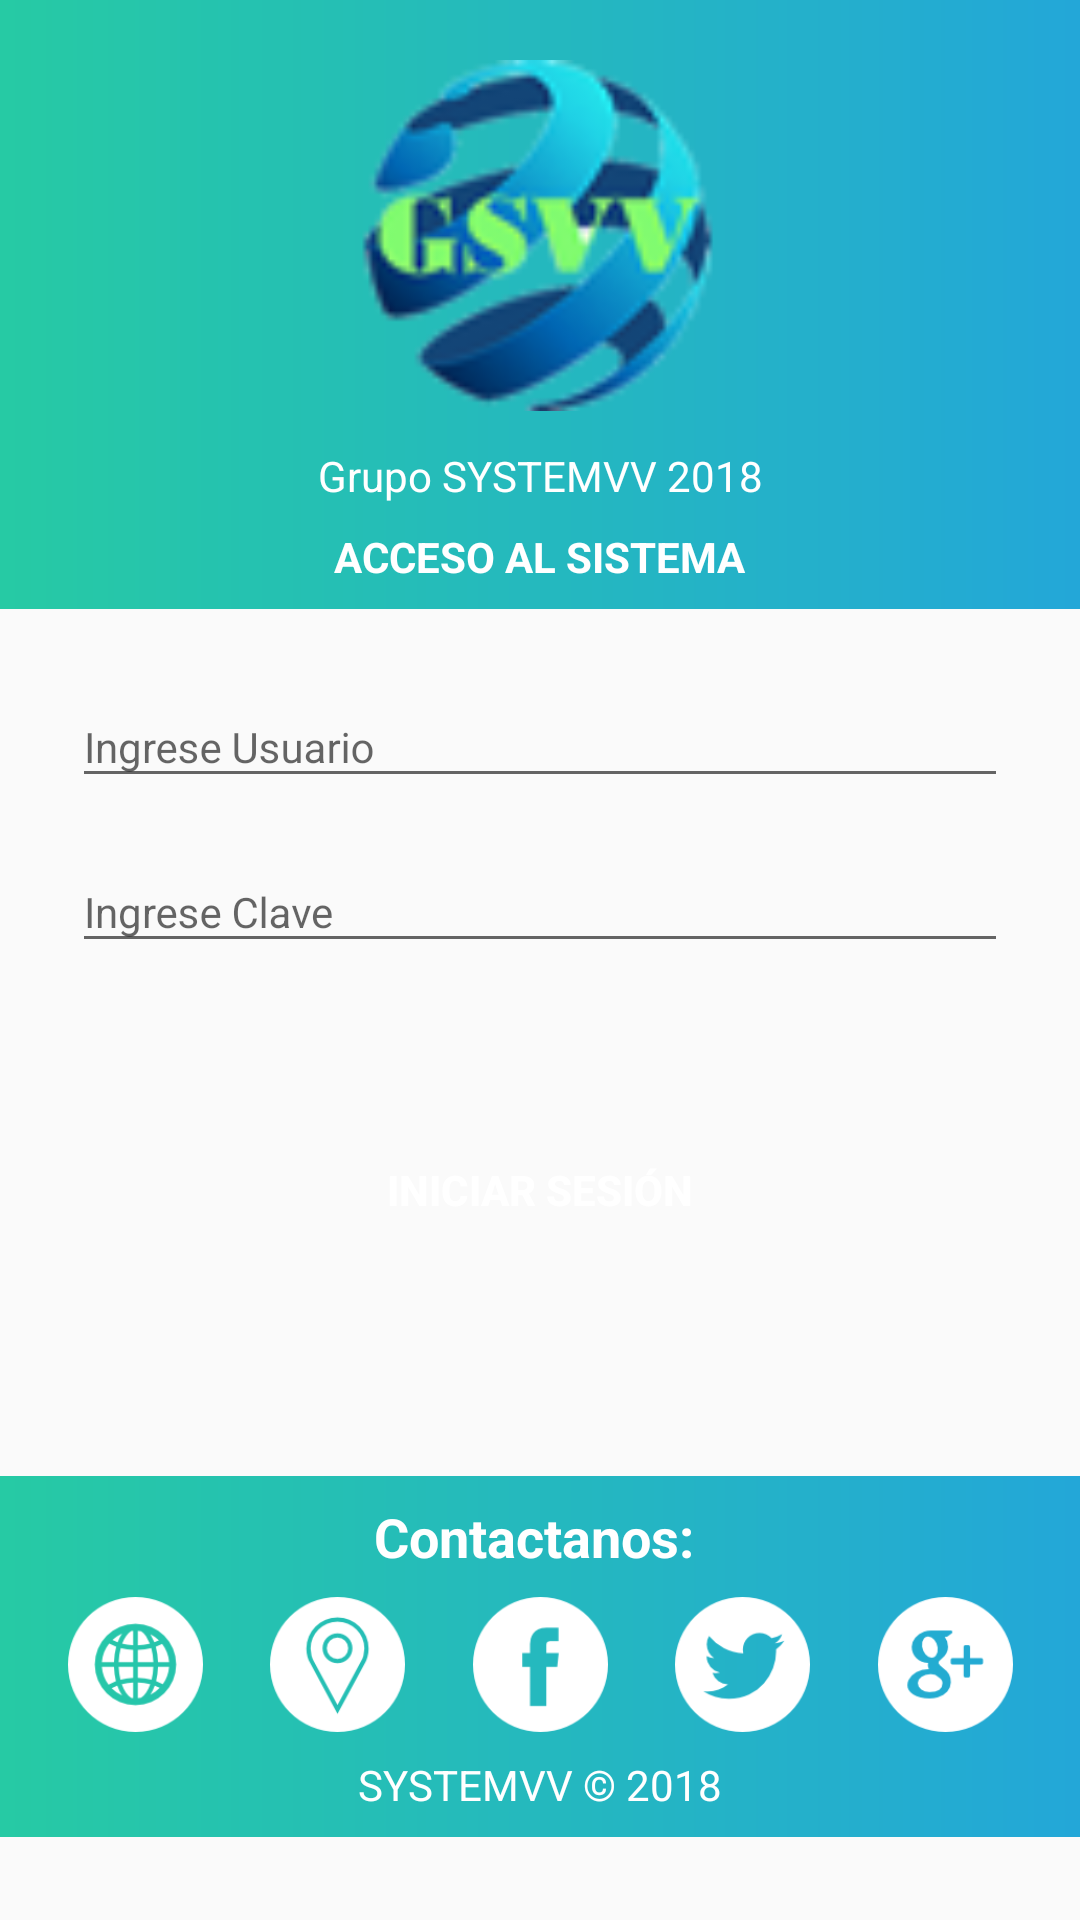

The Android layout XML behind this screen, and the referenced resources:
<!-- AndroidManifest.xml: application theme AppTheme.NoActionBar -->
<!-- res/layout/activity_login.xml -->
<?xml version="1.0" encoding="utf-8"?>
<ScrollView xmlns:android="http://schemas.android.com/apk/res/android"
    xmlns:app="http://schemas.android.com/apk/res-auto"
    xmlns:tools="http://schemas.android.com/tools"
    android:layout_width="match_parent"
    android:layout_height="match_parent"
    android:fillViewport="true">

    <android.support.constraint.ConstraintLayout
        android:id="@+id/constraintLayoutPrincipal"
        android:layout_width="match_parent"
        android:layout_height="match_parent">

        <android.support.constraint.ConstraintLayout
            android:id="@+id/constraintLayoutSegundo"
            android:layout_width="match_parent"
            android:layout_height="wrap_content"
            android:background="@drawable/stilobienvenida">


            <ImageView
                android:id="@+id/imageLogo"
                android:layout_width="125dp"
                android:layout_height="125dp"
                android:layout_marginEnd="8dp"
                android:layout_marginLeft="8dp"
                android:layout_marginRight="8dp"
                android:layout_marginStart="8dp"
                android:layout_marginTop="16dp"
                android:src="@drawable/logo"
                app:layout_constraintEnd_toEndOf="parent"
                app:layout_constraintStart_toStartOf="parent"
                app:layout_constraintTop_toTopOf="parent" />

            <TextView
                android:id="@+id/textView"
                android:layout_width="wrap_content"
                android:layout_height="wrap_content"
                android:layout_gravity="center"
                android:layout_marginEnd="8dp"
                android:layout_marginLeft="8dp"
                android:layout_marginRight="8dp"
                android:layout_marginStart="8dp"
                android:layout_marginTop="8dp"
                android:paddingBottom="8dp"
                android:text="Grupo SYSTEMVV 2018"
                android:textColor="#ffffff"
                app:layout_constraintEnd_toEndOf="parent"
                app:layout_constraintStart_toStartOf="parent"
                app:layout_constraintTop_toBottomOf="@+id/imageLogo" />


            <TextView
                android:layout_width="wrap_content"
                android:layout_height="wrap_content"
                android:layout_gravity="center"
                android:layout_marginBottom="8dp"
                android:layout_marginEnd="8dp"
                android:layout_marginLeft="8dp"
                android:layout_marginRight="8dp"
                android:layout_marginStart="8dp"
                android:text="ACCESO AL SISTEMA"
                android:textColor="#fff"
                android:textSize="14sp"
                android:textStyle="bold"
                app:layout_constraintBottom_toBottomOf="parent"
                app:layout_constraintEnd_toEndOf="parent"
                app:layout_constraintStart_toStartOf="parent"
                app:layout_constraintTop_toBottomOf="@+id/textView" />

        </android.support.constraint.ConstraintLayout>


        <android.support.design.widget.TextInputLayout
            android:id="@+id/desing_usuario"
            android:layout_width="match_parent"
            android:layout_height="wrap_content"
            android:layout_marginEnd="24dp"
            android:layout_marginLeft="24dp"
            android:layout_marginRight="24dp"
            android:layout_marginStart="24dp"
            android:layout_marginTop="16dp"
            app:layout_constraintEnd_toEndOf="parent"
            app:layout_constraintStart_toStartOf="parent"
            app:layout_constraintTop_toBottomOf="@+id/constraintLayoutSegundo">

            <EditText
                android:id="@+id/et_usuario"
                android:layout_width="match_parent"
                android:layout_height="wrap_content"
                android:maxLines="1"
                android:textSize="14sp"
                android:hint="Ingrese Usuario" />

        </android.support.design.widget.TextInputLayout>


        <android.support.design.widget.TextInputLayout
            android:id="@+id/desing_password"
            android:layout_width="match_parent"
            android:layout_height="wrap_content"
            android:layout_marginEnd="24dp"
            android:layout_marginLeft="24dp"
            android:layout_marginRight="24dp"
            android:layout_marginStart="24dp"
            android:layout_marginTop="8dp"
            app:layout_constraintEnd_toEndOf="parent"
            app:layout_constraintStart_toStartOf="parent"
            app:layout_constraintTop_toBottomOf="@+id/desing_usuario">

            <EditText
                android:id="@+id/et_password"
                android:layout_width="match_parent"
                android:layout_height="wrap_content"
                android:hint="Ingrese Clave"
                android:maxLines="1"
                android:textSize="14sp"
                android:inputType="textPassword" />



        </android.support.design.widget.TextInputLayout>


        <Button
            android:id="@+id/btnLogin"
            android:layout_width="match_parent"
            android:layout_height="wrap_content"
            android:layout_marginBottom="16dp"
            android:layout_marginEnd="24dp"
            android:layout_marginLeft="24dp"
            android:layout_marginRight="24dp"
            android:layout_marginStart="24dp"
            android:layout_marginTop="24dp"
            android:background="@drawable/btn_bg"
            android:text="Iniciar Sesión"
            android:textColor="#ffffff"
            android:textStyle="bold"
            app:layout_constraintBottom_toTopOf="@+id/constraintLayoutTercero"
            app:layout_constraintEnd_toEndOf="parent"
            app:layout_constraintStart_toStartOf="parent"
            app:layout_constraintTop_toBottomOf="@+id/desing_password" />


        <ProgressBar
            android:visibility="gone"
            android:id="@+id/progressBar"
            android:layout_width="wrap_content"
            android:layout_height="wrap_content"
            android:layout_marginBottom="8dp"
            android:layout_marginEnd="8dp"
            android:layout_marginLeft="8dp"
            android:layout_marginRight="8dp"
            android:layout_marginStart="8dp"
            android:layout_marginTop="8dp"
            app:layout_constraintBottom_toBottomOf="parent"
            app:layout_constraintEnd_toEndOf="parent"
            app:layout_constraintStart_toStartOf="parent"
            app:layout_constraintTop_toTopOf="parent" />


        <android.support.constraint.ConstraintLayout
            android:id="@+id/constraintLayoutTercero"
            android:layout_width="0dp"
            android:layout_height="wrap_content"
            android:layout_marginBottom="0dp"
            android:layout_marginTop="28dp"
            android:background="@drawable/stilobienvenida"
            app:layout_constraintBottom_toBottomOf="parent"
            app:layout_constraintEnd_toEndOf="parent"
            app:layout_constraintStart_toStartOf="parent"
            app:layout_constraintTop_toBottomOf="@+id/btnLogin">


            <TextView
                android:id="@+id/textView2"
                android:layout_width="wrap_content"
                android:layout_height="wrap_content"
                android:layout_gravity="center_horizontal"
                android:layout_marginEnd="8dp"
                android:layout_marginLeft="8dp"
                android:layout_marginRight="8dp"
                android:layout_marginStart="8dp"
                android:layout_marginTop="8dp"
                android:text="Contactanos: "
                android:textColor="#ffffff"
                android:textSize="18sp"
                android:textStyle="bold"
                app:layout_constraintEnd_toEndOf="parent"
                app:layout_constraintStart_toStartOf="parent"
                app:layout_constraintTop_toTopOf="parent" />


            <ImageView
                android:id="@+id/iv_systemweb"
                android:layout_width="45dp"
                android:layout_height="45dp"
                android:layout_marginTop="8dp"
                android:src="@drawable/internet"
                app:layout_constraintEnd_toStartOf="@+id/iv_systemMaps"
                app:layout_constraintHorizontal_bias="0.5"
                app:layout_constraintStart_toStartOf="parent"
                app:layout_constraintTop_toBottomOf="@+id/textView2" />

            <ImageView
                android:id="@+id/iv_systemMaps"
                android:layout_width="45dp"
                android:layout_height="45dp"
                android:layout_marginTop="8dp"
                android:src="@drawable/gps"
                app:layout_constraintEnd_toStartOf="@+id/iv_systemFacebook"
                app:layout_constraintHorizontal_bias="0.5"
                app:layout_constraintStart_toEndOf="@+id/iv_systemweb"
                app:layout_constraintTop_toBottomOf="@+id/textView2" />

            <ImageView
                android:id="@+id/iv_systemFacebook"
                android:layout_width="45dp"
                android:layout_height="45dp"
                android:layout_marginTop="8dp"
                android:src="@drawable/facebook"
                app:layout_constraintEnd_toStartOf="@+id/iv_systemTwitter"
                app:layout_constraintHorizontal_bias="0.5"
                app:layout_constraintStart_toEndOf="@+id/iv_systemMaps"
                app:layout_constraintTop_toBottomOf="@+id/textView2" />

            <ImageView
                android:id="@+id/iv_systemTwitter"
                android:layout_width="45dp"
                android:layout_height="45dp"
                android:layout_marginTop="8dp"
                android:src="@drawable/twitter"
                app:layout_constraintEnd_toStartOf="@+id/iv_systemGoogle"
                app:layout_constraintHorizontal_bias="0.5"
                app:layout_constraintStart_toEndOf="@+id/iv_systemFacebook"
                app:layout_constraintTop_toBottomOf="@+id/textView2" />

            <ImageView
                android:id="@+id/iv_systemGoogle"
                android:layout_width="45dp"
                android:layout_height="45dp"
                android:layout_marginTop="8dp"
                android:src="@drawable/google"
                app:layout_constraintEnd_toEndOf="parent"
                app:layout_constraintHorizontal_bias="0.5"
                app:layout_constraintStart_toEndOf="@+id/iv_systemTwitter"
                app:layout_constraintTop_toBottomOf="@+id/textView2" />


            <TextView
                android:layout_width="wrap_content"
                android:layout_height="wrap_content"
                android:layout_gravity="center_horizontal"
                android:layout_marginBottom="8dp"
                android:layout_marginEnd="8dp"
                android:layout_marginLeft="8dp"
                android:layout_marginRight="8dp"
                android:layout_marginStart="8dp"
                android:layout_marginTop="8dp"
                android:text="SYSTEMVV © 2018"
                android:textColor="#ffffff"
                app:layout_constraintBottom_toBottomOf="parent"
                app:layout_constraintEnd_toEndOf="parent"
                app:layout_constraintStart_toStartOf="parent"
                app:layout_constraintTop_toBottomOf="@+id/iv_systemFacebook" />

        </android.support.constraint.ConstraintLayout>


    </android.support.constraint.ConstraintLayout>

</ScrollView>
<!-- resources referenced by this layout -->
<resources>
  <!-- drawable facebook: png bitmap (drawable, 1998 bytes) -->
  <!-- drawable google: png bitmap (drawable, 2821 bytes) -->
  <!-- drawable gps: png bitmap (drawable, 3366 bytes) -->
  <!-- drawable internet: png bitmap (drawable, 3469 bytes) -->
  <!-- drawable logo: png bitmap (drawable, 7962 bytes) -->
  <!-- drawable stilobienvenida (drawable) -->
  <?xml version="1.0" encoding="utf-8"?>
  <shape xmlns:android="http://schemas.android.com/apk/res/android"
      android:shape="rectangle">
  
      <gradient android:startColor="@color/colorPrimary"
          android:angle="0"
          android:type="linear"
          android:endColor="@color/colorAccent">
  
      </gradient>
  
  
  </shape>
  <!-- drawable twitter: png bitmap (drawable, 2740 bytes) -->
  <style name="AppTheme.NoActionBar">
          <item name="windowActionBar">false</item>
          <item name="windowNoTitle">true</item>
      </style>
  <color name="colorPrimary">#26caa4</color>
  <color name="colorAccent">#23A7D8</color>
</resources>
